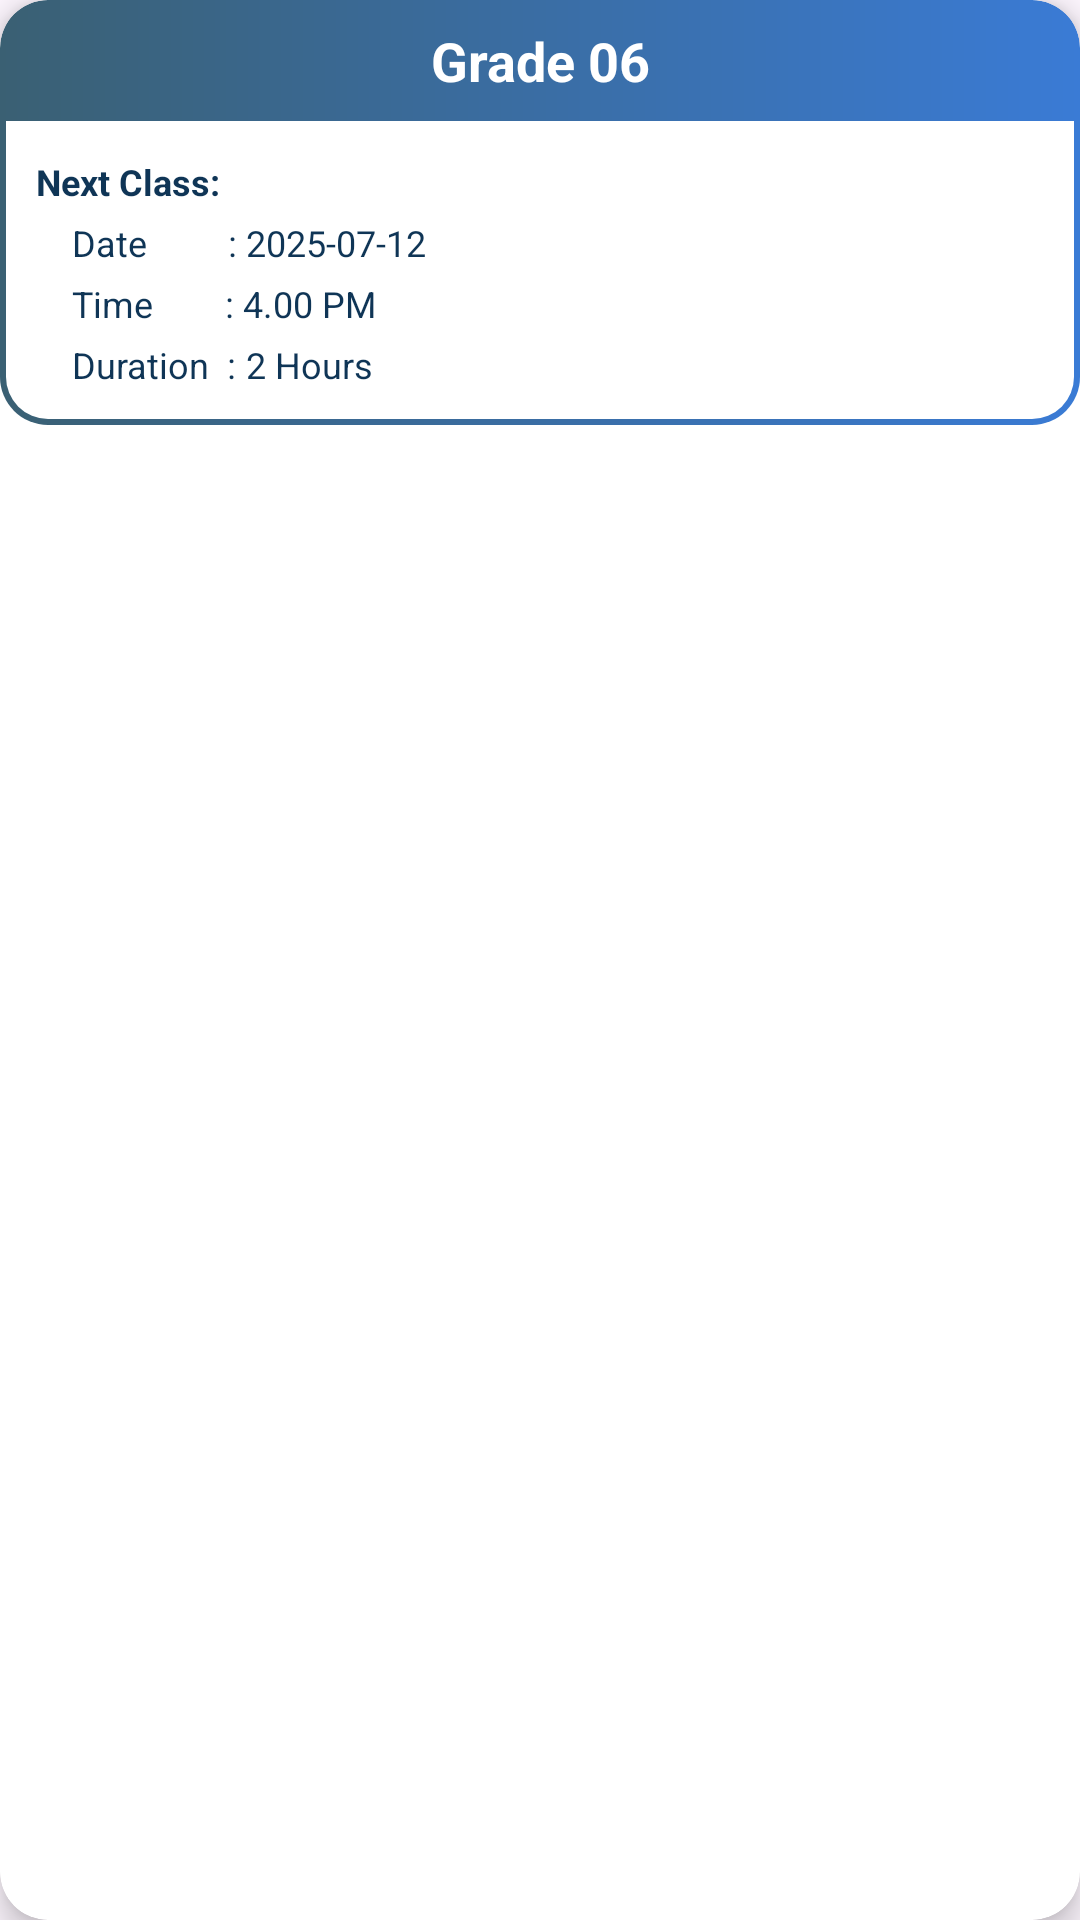

Layout XML and referenced resources for this Android screen:
<!-- AndroidManifest.xml: application theme Theme.TuitionManagementApp -->
<!-- res/layout/class_card.xml -->
<?xml version="1.0" encoding="utf-8"?>
<androidx.cardview.widget.CardView xmlns:android="http://schemas.android.com/apk/res/android"
    xmlns:card_view="http://schemas.android.com/apk/res-auto"
    android:layout_width="168dp"
    android:layout_height="wrap_content"
    android:layout_margin="4dp"
    card_view:cardCornerRadius="16dp"
    card_view:cardElevation="6dp"
    android:clickable="true"
    android:foreground="?attr/selectableItemBackground">

    <LinearLayout
        android:layout_width="match_parent"
        android:layout_height="wrap_content"
        android:orientation="vertical"
        android:background="@drawable/class_card_background"
        android:clipToOutline="true">

        
        <TextView
            android:id="@+id/txtGrade"
            android:layout_width="match_parent"
            android:layout_height="wrap_content"
            android:gravity="center"
            android:text="Grade 06"
            android:textColor="#FFFFFF"
            android:textSize="18sp"
            android:textStyle="bold"
            android:padding="8dp"
            android:background="@drawable/top_rounded_gradient" />

        
        <LinearLayout
            android:layout_width="match_parent"
            android:layout_height="wrap_content"
            android:background="@drawable/white_container_gradient_border"
            android:orientation="vertical"
            android:padding="12dp">

            <TextView
                android:layout_width="wrap_content"
                android:layout_height="wrap_content"
                android:text="Next Class:"
                android:textColor="#0F3556"
                android:textStyle="bold"
                android:textSize="12sp" />

            <LinearLayout
                android:layout_width="match_parent"
                android:layout_height="wrap_content"
                android:orientation="horizontal"
                android:layout_marginTop="4dp"
                android:layout_marginLeft="12dp">

                <TextView
                    android:id="@+id/txtDateLabel"
                    android:layout_width="wrap_content"
                    android:layout_height="wrap_content"
                    android:text="Date         : "
                    android:textColor="#0F3556"
                    android:textSize="12sp"/>

                <TextView
                    android:id="@+id/txtDate"
                    android:layout_width="wrap_content"
                    android:layout_height="wrap_content"
                    android:text="2025-07-12"
                    android:textColor="#0F3556"
                    android:textSize="12sp"/>
            </LinearLayout>

            <LinearLayout
                android:layout_width="match_parent"
                android:layout_height="wrap_content"
                android:orientation="horizontal"
                android:layout_marginTop="4dp"
                android:layout_marginLeft="12dp">

                <TextView
                    android:id="@+id/txtTimeLabel"
                    android:layout_width="wrap_content"
                    android:layout_height="wrap_content"
                    android:text="Time        : "
                    android:textColor="#0F3556"
                    android:textSize="12sp"/>

                <TextView
                    android:id="@+id/txtTime"
                    android:layout_width="wrap_content"
                    android:layout_height="wrap_content"
                    android:text="4.00 PM"
                    android:textColor="#0F3556"
                    android:textSize="12sp"/>
            </LinearLayout>

            <LinearLayout
                android:layout_width="match_parent"
                android:layout_height="wrap_content"
                android:orientation="horizontal"
                android:layout_marginTop="4dp"
                android:layout_marginLeft="12dp">

                <TextView
                    android:id="@+id/txtDurationLabel"
                    android:layout_width="wrap_content"
                    android:layout_height="wrap_content"
                    android:text="Duration  : "
                    android:textColor="#0F3556"
                    android:textSize="12sp"/>

                <TextView
                    android:id="@+id/txtDuration"
                    android:layout_width="wrap_content"
                    android:layout_height="wrap_content"
                    android:text="2 Hours"
                    android:textColor="#0F3556"
                    android:textSize="12sp"/>
            </LinearLayout>
        </LinearLayout>
    </LinearLayout>
</androidx.cardview.widget.CardView>
<!-- resources referenced by this layout -->
<resources>
  <!-- drawable top_rounded_gradient (drawable) -->
  <shape xmlns:android="http://schemas.android.com/apk/res/android"
      android:shape="rectangle">
      <gradient
          android:startColor="#3a6073"
          android:endColor="#3a7bd5"
          android:angle="0" />
      <corners android:topLeftRadius="16dp" android:topRightRadius="16dp" />
  </shape>
  <!-- drawable white_container_gradient_border (drawable) -->
  <layer-list xmlns:android="http://schemas.android.com/apk/res/android">
  
      
      <item>
          <shape android:shape="rectangle">
              <gradient
                  android:startColor="#3a6073"
                  android:endColor="#3a7bd5"
                  android:angle="0" />
              <corners
                  android:bottomLeftRadius="16dp"
                  android:bottomRightRadius="16dp"
                  android:topLeftRadius="0dp"
                  android:topRightRadius="0dp"/>
          </shape>
      </item>
  
      
      <item android:left="2dp" android:top="0dp" android:right="2dp" android:bottom="2dp">
          <shape android:shape="rectangle">
              <solid android:color="#FFFFFF"/>
              <corners
                  android:bottomLeftRadius="14dp"
                  android:bottomRightRadius="14dp"
                  android:topLeftRadius="0dp"
                  android:topRightRadius="0dp"/>
          </shape>
      </item>
  
  </layer-list>
  <style name="Theme.TuitionManagementApp" parent="Base.Theme.TuitionManagementApp" />
  <style name="Base.Theme.TuitionManagementApp" parent="Theme.Material3.DayNight.NoActionBar">
          
          
      </style>
</resources>
